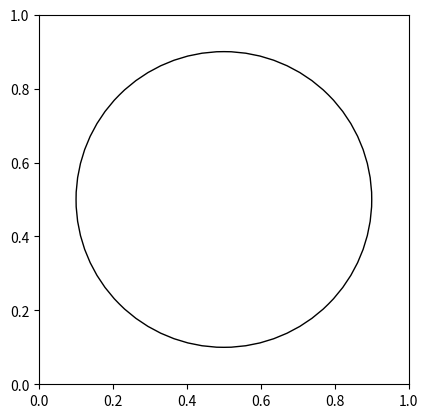

This chart was generated by the following Python code:
import matplotlib.pyplot as plt
import matplotlib.animation as animation
import numpy as np

fig, ax = plt.subplots()

# Desenhar o ventilador
circle = plt.Circle((0.5, 0.5), 0.4, fill=False)
ax.add_artist(circle)

lines = []
for i in range(3):
    line, = ax.plot([], [], 'k-')
    lines.append(line)

ax.set_xlim(0, 1)
ax.set_ylim(0, 1)
ax.set_aspect('equal')

# Adicionar texto para a velocidade do ventilador
speed_text = ax.text(0.5, 0.9, '', horizontalalignment='center')

# Atualizar função para animação
def update(num):
    # Definir a velocidade do ventilador
    if num // 100 % 3 == 0:
        speed = 1
        speed_text.set_text('Velocidade: Baixa')
    elif num // 100 % 3 == 1:
        speed = 2
        speed_text.set_text('Velocidade: Média')
    else:
        speed = 3
        speed_text.set_text('Velocidade: Alta')

    for i, line in enumerate(lines):
        x = [0.5, 0.5 + 0.4 * np.cos(num * speed * (i+1) / 100.)]
        y = [0.5, 0.5 + 0.4 * np.sin(num * speed * (i+1) / 100.)]
        line.set_data(x, y)

    return lines

# Criar animação
ani = animation.FuncAnimation(fig, update, frames=range(0, 36000), interval=10)

plt.show()